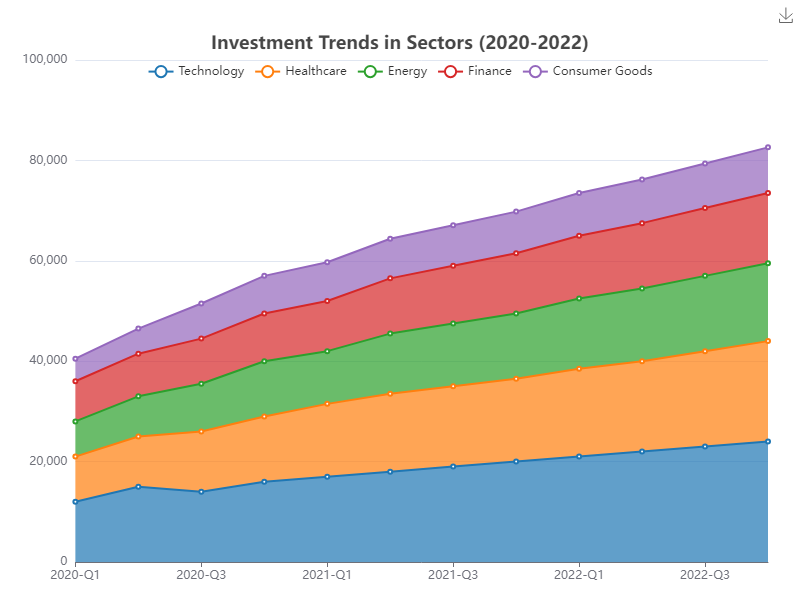

The table this chart was drawn from, first rows:
Date, Technology, Healthcare, Energy, Finance, Consumer Goods
2020-Q1, 12000, 9000, 7000, 8000, 4500
2020-Q2, 15000, 10000, 8000, 8500, 5000
2020-Q3, 14000, 12000, 9500, 9000, 7000
2020-Q4, 16000, 13000, 11000, 9500, 7500
2021-Q1, 17000, 14500, 10500, 10000, 7700
2021-Q2, 18000, 15500, 12000, 11000, 7900
2021-Q3, 19000, 16000, 12500, 11500, 8100
2021-Q4, 20000, 16500, 13000, 12000, 8300
2022-Q1, 21000, 17500, 14000, 12500, 8500
2022-Q2, 22000, 18000, 14500, 13000, 8700
2022-Q3, 23000, 19000, 15000, 13500, 8900
2022-Q4, 24000, 20000, 15500, 14000, 9100
